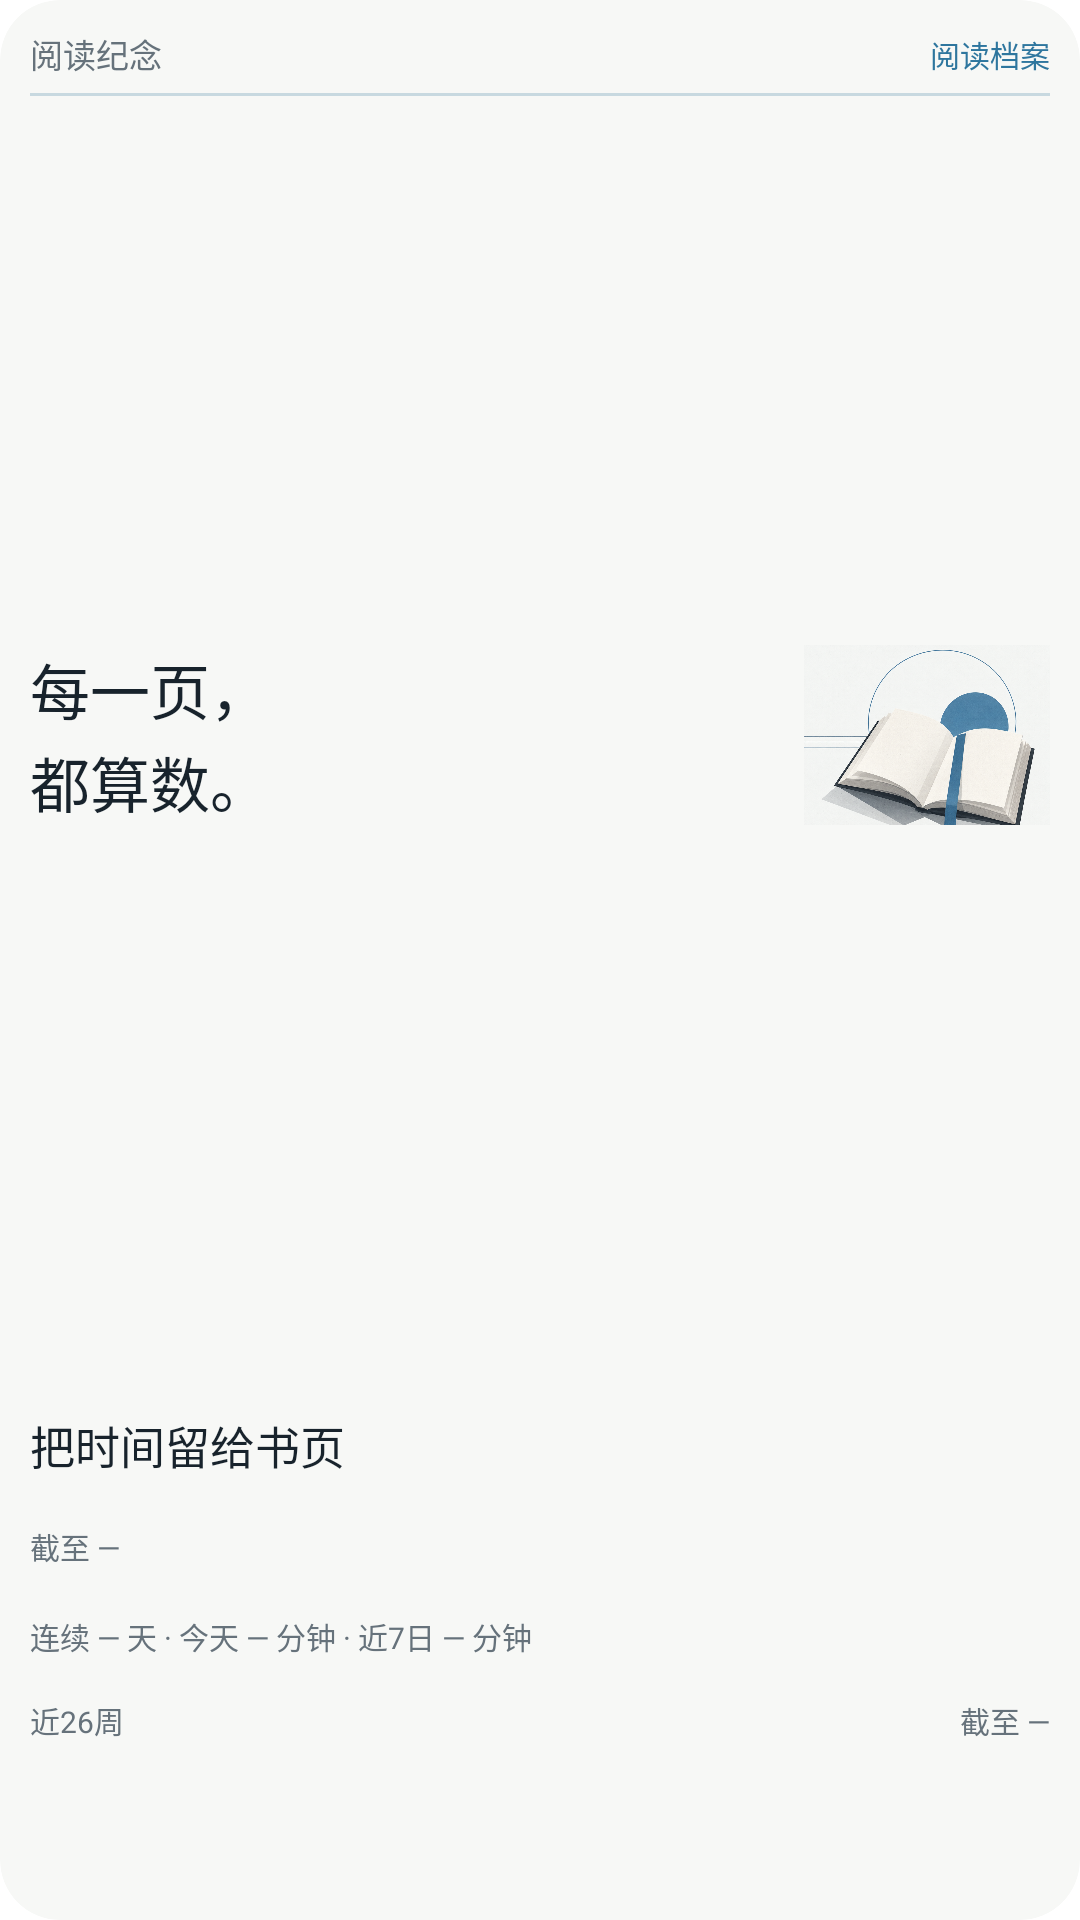

Produce the Android XML layout that renders to this screen, including the resource entries it uses.
<!-- AndroidManifest.xml: fallback theme Theme.MaterialComponents.DayNight.NoActionBar -->
<!-- res/layout/reading_widget_archive_large.xml -->
<?xml version="1.0" encoding="utf-8"?>
<FrameLayout android:layout_width="match_parent" android:layout_height="match_parent" android:id="@+id/reading_widget_root" android:background="@drawable/reading_widget_surface_archive" android:clipToOutline="true" xmlns:android="http://schemas.android.com/apk/res/android">
    <LinearLayout android:layout_width="match_parent" android:layout_height="match_parent" android:orientation="vertical" android:padding="10dp">
        <LinearLayout android:layout_width="match_parent" android:layout_height="16dp" android:orientation="horizontal" android:gravity="center_vertical">
            <TextView android:layout_width="0dp" android:layout_height="wrap_content" android:text="阅读纪念" android:textSize="11sp" android:textColor="#66727B" android:includeFontPadding="false" android:fontFamily="sans-serif" android:maxLines="1" android:ellipsize="end" android:id="@+id/widget_heading" android:layout_weight="1" />
            <TextView android:layout_width="wrap_content" android:layout_height="wrap_content" android:text="阅读档案" android:textSize="10sp" android:textColor="#2E769E" android:includeFontPadding="false" android:fontFamily="sans-serif" android:maxLines="1" android:ellipsize="end" />
        </LinearLayout>
        <ImageView android:layout_width="match_parent" android:layout_height="1dp" android:background="#C8D9E0" android:importantForAccessibility="no" android:layout_marginTop="5dp" />
        <FrameLayout android:layout_width="match_parent" android:layout_height="0dp" android:layout_weight="1" android:layout_marginTop="3dp">
            <ImageView android:layout_width="82dp" android:layout_height="60dp" android:src="@drawable/reading_widget_art_archive_117" android:scaleType="centerCrop" android:importantForAccessibility="no" android:layout_gravity="center_vertical|end" />
            <TextView android:layout_width="160dp" android:layout_height="wrap_content" android:text="每一页，&#10;都算数。" android:textSize="20sp" android:textColor="#18232C" android:includeFontPadding="false" android:fontFamily="sans-serif" android:maxLines="2" android:ellipsize="end" android:id="@+id/widget_value" android:layout_gravity="center_vertical" android:lineSpacingExtra="2dp" android:background="#F7F8F6" />
        </FrameLayout>
        <LinearLayout android:layout_width="match_parent" android:layout_height="48dp" android:orientation="horizontal" android:gravity="center_vertical" android:layout_marginTop="3dp">
            <TextView android:layout_width="0dp" android:layout_height="wrap_content" android:text="把时间留给书页" android:textSize="15sp" android:textColor="#18232C" android:includeFontPadding="false" android:fontFamily="sans-serif" android:maxLines="2" android:ellipsize="end" android:id="@+id/widget_detail" android:lineSpacingExtra="2dp" android:layout_weight="1" />
            <FrameLayout android:layout_width="36dp" android:layout_height="48dp" android:id="@+id/widget_cover_container" android:visibility="gone" android:layout_marginStart="12dp">
                <ImageView android:id="@+id/widget_cover" android:layout_width="match_parent" android:layout_height="match_parent" android:scaleType="centerCrop" android:contentDescription="最近读到书尾的书籍封面" />
                <TextView android:layout_width="match_parent" android:layout_height="wrap_content" android:text="" android:textSize="11sp" android:textColor="#18232C" android:includeFontPadding="false" android:fontFamily="sans-serif" android:maxLines="1" android:ellipsize="end" android:id="@+id/widget_bookmark" android:visibility="gone" />
            </FrameLayout>
        </LinearLayout>
        <TextView android:layout_width="match_parent" android:layout_height="30dp" android:text="截至 —" android:textSize="10sp" android:textColor="#66727B" android:includeFontPadding="false" android:fontFamily="sans-serif" android:maxLines="2" android:ellipsize="end" android:id="@+id/widget_caption" android:layout_marginTop="2dp" />
        <TextView android:layout_width="match_parent" android:layout_height="28dp" android:text="连续 — 天 · 今天 — 分钟 · 近7日 — 分钟" android:textSize="10sp" android:textColor="#66727B" android:includeFontPadding="false" android:fontFamily="sans-serif" android:maxLines="2" android:ellipsize="end" android:id="@+id/widget_totals" />
        <LinearLayout android:layout_width="match_parent" android:layout_height="15dp" android:orientation="horizontal" android:gravity="center_vertical">
            <TextView android:layout_width="0dp" android:layout_height="wrap_content" android:text="近26周" android:textSize="10sp" android:textColor="#66727B" android:includeFontPadding="false" android:fontFamily="sans-serif" android:maxLines="1" android:ellipsize="end" android:id="@+id/widget_heatmap_heading" android:layout_weight="1" />
            <TextView android:layout_width="wrap_content" android:layout_height="wrap_content" android:text="截至 —" android:textSize="10sp" android:textColor="#66727B" android:includeFontPadding="false" android:fontFamily="sans-serif" android:maxLines="1" android:ellipsize="end" android:id="@+id/widget_as_of" android:visibility="visible" />
        </LinearLayout>
        <ImageView android:id="@+id/widget_heatmap" android:layout_width="match_parent" android:layout_height="49dp" android:scaleType="fitCenter" android:contentDescription="近26周阅读热力图" />
    </LinearLayout>
</FrameLayout>
<!-- resources referenced by this layout -->
<resources>
  <!-- drawable reading_widget_art_archive_117: webp bitmap (drawable-nodpi, 733048 bytes) -->
  <!-- drawable reading_widget_surface_archive (drawable) -->
  <?xml version="1.0" encoding="utf-8"?>
  <shape android:shape="rectangle" xmlns:android="http://schemas.android.com/apk/res/android">
      <solid android:color="#F7F8F6" />
      <corners android:radius="20dp" />
  </shape>
</resources>
